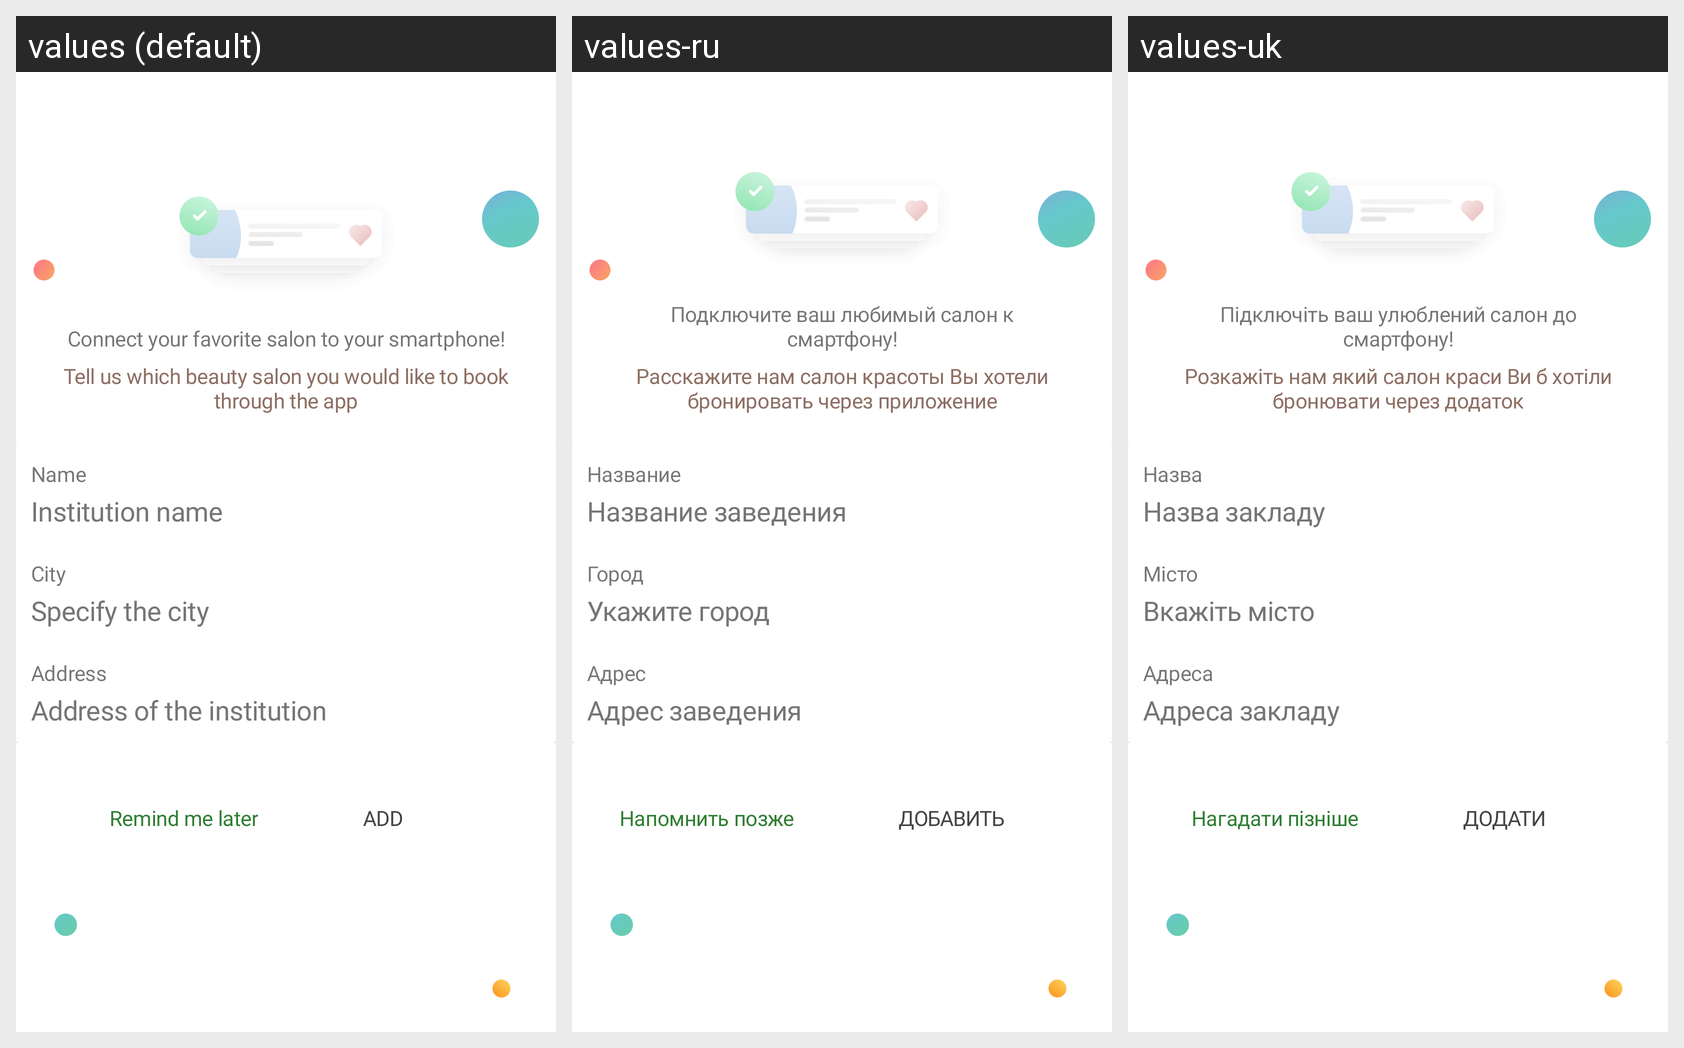

Locale-by-locale string values for the Android screen shown in this grid:
Android screen res/layout/fragment_suggest_business_modal.xml rendered under 3 locales, left to right: values (default), values-ru, values-uk. Device: Nexus 5 (rendered at 1080×1920; each locale shown at half size, 540×960, under a caption strip naming it); theme AppTheme.
Strings drawn on this screen, with the default value and each locale's value (text and hints the layout hard-codes, and strings that could not be matched under every locale, appear in the picture but are not listed):

suggest_business_standard_description_title
  values: Connect your favorite salon to your smartphone!
  values-ru: Подключите ваш любимый салон к смартфону!
  values-uk: Підключіть ваш улюблений салон до смартфону!

suggest_business_modal_description
  values: Tell us which beauty salon you would like to book through the app
  values-ru: Расскажите нам салон красоты Вы хотели бронировать через приложение
  values-uk: Розкажіть нам який салон краси Ви б хотіли бронювати через додаток

remind_me_later
  values: Remind me later
  values-ru: Напомнить позже
  values-uk: Нагадати пізніше

add
  values: Add
  values-ru: Добавить
  values-uk: Додати

all_name
  values: Name
  values-ru: Название
  values-uk: Назва

institution_name
  values: Institution name
  values-ru: Название заведения
  values-uk: Назва закладу

city
  values: City
  values-ru: Город
  values-uk: Місто

specify_the_city
  values: Specify the city
  values-ru: Укажите город
  values-uk: Вкажіть місто

address
  values: Address
  values-ru: Адрес
  values-uk: Адреса

address_of_the_institution
  values: Address of the institution
  values-ru: Адрес заведения
  values-uk: Адреса закладу
